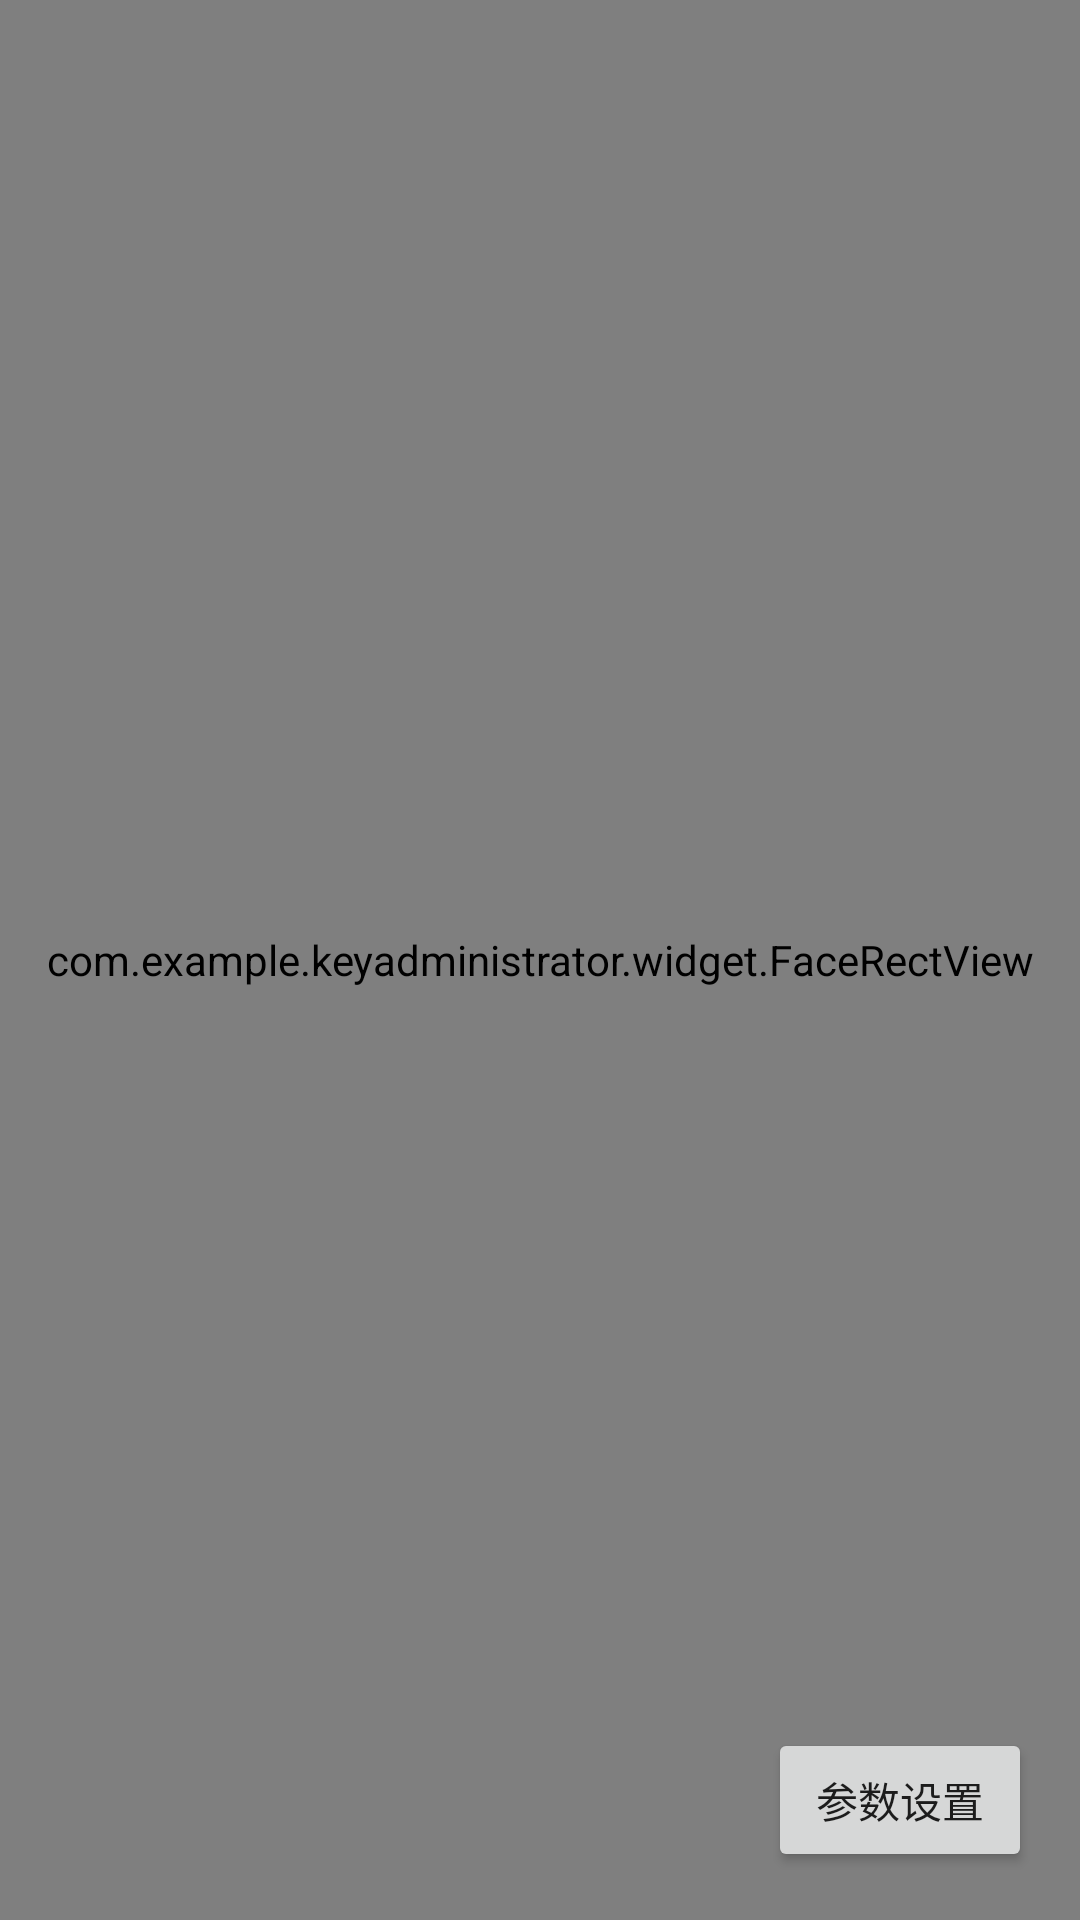

Layout XML and referenced resources for this Android screen:
<!-- AndroidManifest.xml: activity theme FullScreenTheme -->
<!-- res/layout/activity_liveness_detect.xml -->
<?xml version="1.0" encoding="utf-8"?>
<layout>

    <FrameLayout xmlns:android="http://schemas.android.com/apk/res/android"
        android:id="@+id/dual_camera_ll_parent"
        android:layout_width="match_parent"
        android:layout_height="match_parent"
        android:background="@android:color/black">

        <FrameLayout
            android:layout_width="wrap_content"
            android:layout_height="match_parent"
            android:layout_gravity="start">

            <TextureView
                android:id="@+id/dual_camera_texture_preview_rgb"
                android:layout_width="match_parent"
                android:layout_height="match_parent" />

            <com.example.keyadministrator.widget.FaceRectView
                android:id="@+id/dual_camera_face_rect_view"
                android:layout_width="match_parent"
                android:layout_height="match_parent" />

            <FrameLayout
                android:id="@+id/fl_recognize_ir"
                android:layout_width="wrap_content"
                android:layout_height="wrap_content"
                android:layout_gravity="bottom">

                <TextureView
                    android:id="@+id/dual_camera_texture_preview_ir"
                    android:layout_width="match_parent"
                    android:layout_height="match_parent" />

                <com.example.keyadministrator.widget.FaceRectView
                    android:id="@+id/dual_camera_face_rect_view_ir"
                    android:layout_width="match_parent"
                    android:layout_height="match_parent" />

            </FrameLayout>

        </FrameLayout>

        <Button
            android:layout_width="wrap_content"
            android:layout_height="wrap_content"
            android:layout_gravity="bottom|end"
            android:layout_margin="@dimen/common_margin"
            android:onClick="setting"
            android:text="@string/recognize_settings" />

    </FrameLayout>
</layout>
<!-- resources referenced by this layout -->
<resources>
  <dimen name="common_margin">16dp</dimen>
  <string name="recognize_settings">参数设置</string>
  <style name="FullScreenTheme" parent="Theme.AppCompat.Light.NoActionBar">
          
          <item name="colorPrimary">@color/colorPrimary</item>
          <item name="colorPrimaryDark">@color/colorPrimaryDark</item>
          <item name="colorAccent">@color/colorAccent</item>
          <item name="windowNoTitle">true</item>
          <item name="android:windowFullscreen">true</item>
      </style>
  <color name="colorPrimary">#0D1B2A</color>
  <color name="colorPrimaryDark">#1B263B</color>
  <color name="colorAccent">#415A77</color>
</resources>
